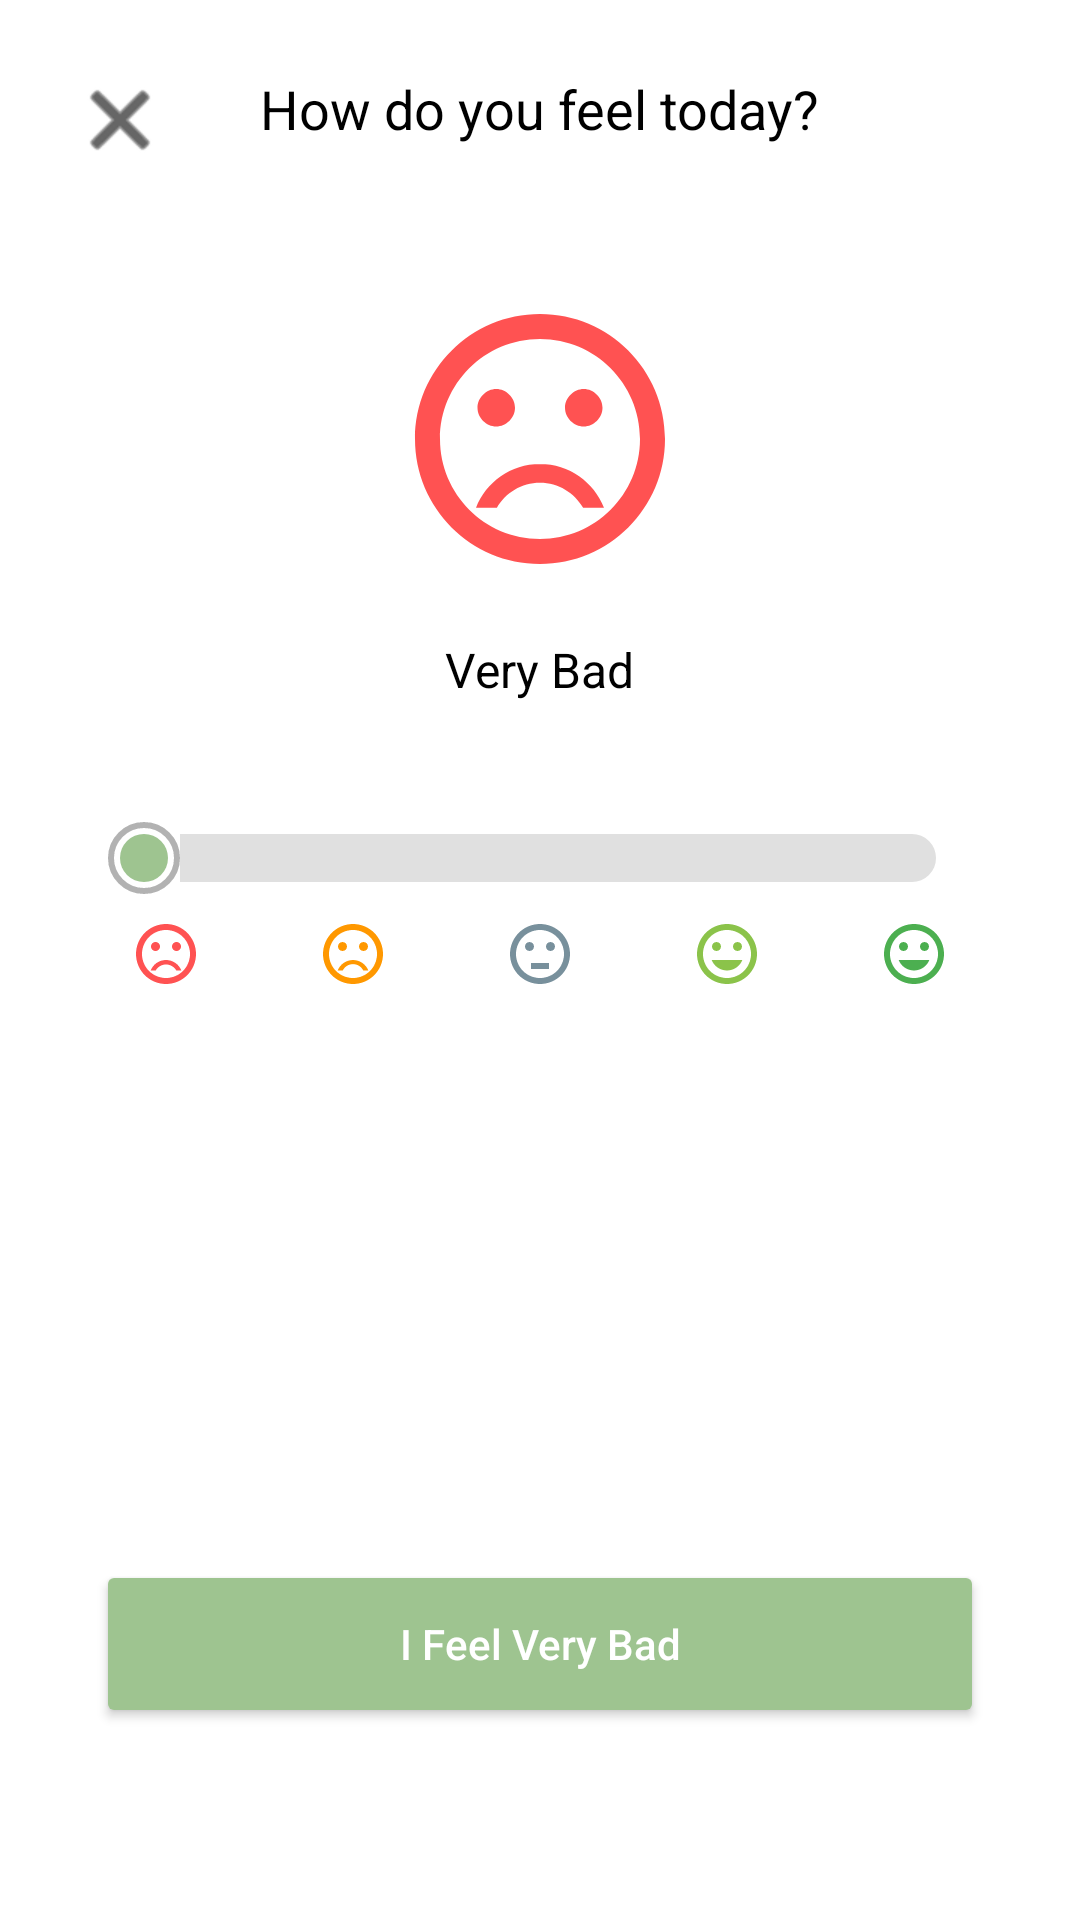

This screen was rendered from an Android layout file. Write that file and the resources it references.
<!-- AndroidManifest.xml: activity theme Theme.Mentalhealthapp -->
<!-- res/layout/activity_mood_tracker.xml -->
<?xml version="1.0" encoding="utf-8"?>
<androidx.constraintlayout.widget.ConstraintLayout xmlns:android="http://schemas.android.com/apk/res/android"
    xmlns:app="http://schemas.android.com/apk/res-auto"
    xmlns:tools="http://schemas.android.com/tools"
    android:layout_width="match_parent"
    android:layout_height="match_parent"
    android:background="@android:color/white"
    tools:context=".MoodTrackerActivity">

    
    <ImageButton
        android:id="@+id/closeButton"
        android:layout_width="48dp"
        android:layout_height="48dp"
        android:layout_marginStart="16dp"
        android:layout_marginTop="16dp"
        android:background="?attr/selectableItemBackgroundBorderless"
        android:contentDescription="@string/close"
        android:src="@android:drawable/ic_menu_close_clear_cancel"
        app:layout_constraintStart_toStartOf="parent"
        app:layout_constraintTop_toTopOf="parent"
        app:tint="@android:color/black" />

    
    <TextView
        android:id="@+id/titleText"
        android:layout_width="wrap_content"
        android:layout_height="wrap_content"
        android:layout_marginTop="24dp"
        android:text="@string/how_do_you_feel"
        android:textColor="@android:color/black"
        android:textSize="18sp"
        app:layout_constraintEnd_toEndOf="parent"
        app:layout_constraintStart_toStartOf="parent"
        app:layout_constraintTop_toTopOf="parent" />

    
    <ImageView
        android:id="@+id/selectedMoodImage"
        android:layout_width="100dp"
        android:layout_height="100dp"
        android:layout_marginTop="48dp"
        android:src="@drawable/ic_mood_very_bad"
        app:layout_constraintEnd_toEndOf="parent"
        app:layout_constraintStart_toStartOf="parent"
        app:layout_constraintTop_toBottomOf="@+id/titleText" />

    
    <TextView
        android:id="@+id/moodLabel"
        android:layout_width="wrap_content"
        android:layout_height="wrap_content"
        android:layout_marginTop="16dp"
        android:text="@string/mood_very_bad"
        android:textColor="@android:color/black"
        android:textSize="16sp"
        app:layout_constraintEnd_toEndOf="parent"
        app:layout_constraintStart_toStartOf="parent"
        app:layout_constraintTop_toBottomOf="@+id/selectedMoodImage" />

    
    <SeekBar
        android:id="@+id/moodSeekBar"
        android:layout_width="match_parent"
        android:layout_height="wrap_content"
        android:layout_marginStart="32dp"
        android:layout_marginTop="40dp"
        android:layout_marginEnd="32dp"
        android:progressDrawable="@drawable/mood_slider"
        android:thumb="@drawable/mood_indicator"
        android:max="4"
        app:layout_constraintEnd_toEndOf="parent"
        app:layout_constraintStart_toStartOf="parent"
        app:layout_constraintTop_toBottomOf="@+id/moodLabel" />

    
    <LinearLayout
        android:id="@+id/moodIconsContainer"
        android:layout_width="match_parent"
        android:layout_height="wrap_content"
        android:layout_marginStart="24dp"
        android:layout_marginTop="8dp"
        android:layout_marginEnd="24dp"
        android:orientation="horizontal"
        android:gravity="center"
        app:layout_constraintEnd_toEndOf="parent"
        app:layout_constraintStart_toStartOf="parent"
        app:layout_constraintTop_toBottomOf="@+id/moodSeekBar">

        <ImageView
            android:layout_width="0dp"
            android:layout_height="24dp"
            android:layout_weight="1"
            android:src="@drawable/ic_mood_very_bad"
            android:contentDescription="@string/mood_very_bad" />

        <ImageView
            android:layout_width="0dp"
            android:layout_height="24dp"
            android:layout_weight="1"
            android:src="@drawable/ic_mood_bad"
            android:contentDescription="@string/mood_bad" />

        <ImageView
            android:layout_width="0dp"
            android:layout_height="24dp"
            android:layout_weight="1"
            android:src="@drawable/ic_mood_neutral"
            android:contentDescription="@string/mood_neutral" />

        <ImageView
            android:layout_width="0dp"
            android:layout_height="24dp"
            android:layout_weight="1"
            android:src="@drawable/ic_mood_good"
            android:contentDescription="@string/mood_good" />

        <ImageView
            android:layout_width="0dp"
            android:layout_height="24dp"
            android:layout_weight="1"
            android:src="@drawable/ic_mood_very_good"
            android:contentDescription="@string/mood_very_good" />
    </LinearLayout>

    
    <Button
        android:id="@+id/submitButton"
        android:layout_width="match_parent"
        android:layout_height="56dp"
        android:layout_marginStart="32dp"
        android:layout_marginEnd="32dp"
        android:layout_marginBottom="64dp"
        android:backgroundTint="@color/splash_background"
        android:text="@string/i_feel_very_bad"
        android:textColor="@android:color/white"
        android:textAllCaps="false"
        app:layout_constraintBottom_toBottomOf="parent"
        app:layout_constraintEnd_toEndOf="parent"
        app:layout_constraintStart_toStartOf="parent" />

</androidx.constraintlayout.widget.ConstraintLayout>
<!-- resources referenced by this layout -->
<resources>
  <color name="splash_background">#9EC490</color>
  <!-- drawable ic_mood_good (drawable) -->
  <?xml version="1.0" encoding="utf-8"?>
  <vector xmlns:android="http://schemas.android.com/apk/res/android"
      android:width="24dp"
      android:height="24dp"
      android:viewportWidth="24"
      android:viewportHeight="24">
      <path
          android:fillColor="#8BC34A"
          android:pathData="M12,2C6.48,2 2,6.48 2,12s4.48,10 10,10 10,-4.48 10,-10S17.52,2 12,2zM12,20c-4.42,0 -8,-3.58 -8,-8s3.58,-8 8,-8 8,3.58 8,8 -3.58,8 -8,8zM15.5,11c0.83,0 1.5,-0.67 1.5,-1.5S16.33,8 15.5,8 14,8.67 14,9.5s0.67,1.5 1.5,1.5zM8.5,11c0.83,0 1.5,-0.67 1.5,-1.5S9.33,8 8.5,8 7,8.67 7,9.5 7.67,11 8.5,11zM12,17.5c2.33,0 4.31,-1.46 5.11,-3.5h-10.22c0.8,2.04 2.78,3.5 5.11,3.5z" />
  </vector>
  <!-- drawable ic_mood_neutral (drawable) -->
  <?xml version="1.0" encoding="utf-8"?>
  <vector xmlns:android="http://schemas.android.com/apk/res/android"
      android:width="24dp"
      android:height="24dp"
      android:viewportWidth="24"
      android:viewportHeight="24">
      <path
          android:fillColor="#78909C"
          android:pathData="M12,2C6.48,2 2,6.48 2,12s4.48,10 10,10 10,-4.48 10,-10S17.52,2 12,2zM12,20c-4.42,0 -8,-3.58 -8,-8s3.58,-8 8,-8 8,3.58 8,8 -3.58,8 -8,8zM9,15h6v2H9v-2zM15.5,11c0.83,0 1.5,-0.67 1.5,-1.5S16.33,8 15.5,8 14,8.67 14,9.5s0.67,1.5 1.5,1.5zM8.5,11c0.83,0 1.5,-0.67 1.5,-1.5S9.33,8 8.5,8 7,8.67 7,9.5 7.67,11 8.5,11z" />
  </vector>
  <!-- drawable mood_indicator (drawable) -->
  <?xml version="1.0" encoding="utf-8"?>
  <layer-list xmlns:android="http://schemas.android.com/apk/res/android">
      <item>
          <shape android:shape="oval">
              <size android:width="24dp" android:height="24dp"/>
              <solid android:color="@android:color/white"/>
              <stroke android:width="2dp" android:color="#4D000000"/>
          </shape>
      </item>
      <item android:top="4dp" android:left="4dp" android:right="4dp" android:bottom="4dp">
          <shape android:shape="oval">
              <solid android:color="@color/splash_background"/>
          </shape>
      </item>
  </layer-list>
  <string name="close">Close</string>
  <string name="how_do_you_feel">How do you feel today?</string>
  <string name="i_feel_very_bad">I Feel Very Bad</string>
  <string name="mood_bad">Bad Mood</string>
  <string name="mood_good">Good Mood</string>
  <string name="mood_neutral">Neutral Mood</string>
  <string name="mood_very_bad">Very Bad</string>
  <string name="mood_very_good">Very Good Mood</string>
  <style name="Theme.Mentalhealthapp" parent="Base.Theme.Mentalhealthapp" />
  <style name="Base.Theme.Mentalhealthapp" parent="Theme.Material3.DayNight.NoActionBar">
          
          <item name="colorPrimary">@color/splash_background</item>
          <item name="colorPrimaryVariant">@color/splash_background</item>
          <item name="colorOnPrimary">@android:color/white</item>
          
          
          <item name="materialButtonStyle">@style/Widget.App.Button</item>
      </style>
  <style name="Widget.App.Button" parent="Widget.Material3.Button">
          <item name="materialThemeOverlay">@style/ThemeOverlay.App.Button</item>
          <item name="android:textAllCaps">false</item>
          <item name="android:textSize">16sp</item>
          <item name="cornerRadius">28dp</item>
      </style>
  <style name="ThemeOverlay.App.Button" parent="">
          <item name="colorPrimary">@color/splash_background</item>
          <item name="colorOnPrimary">@android:color/white</item>
      </style>
</resources>
